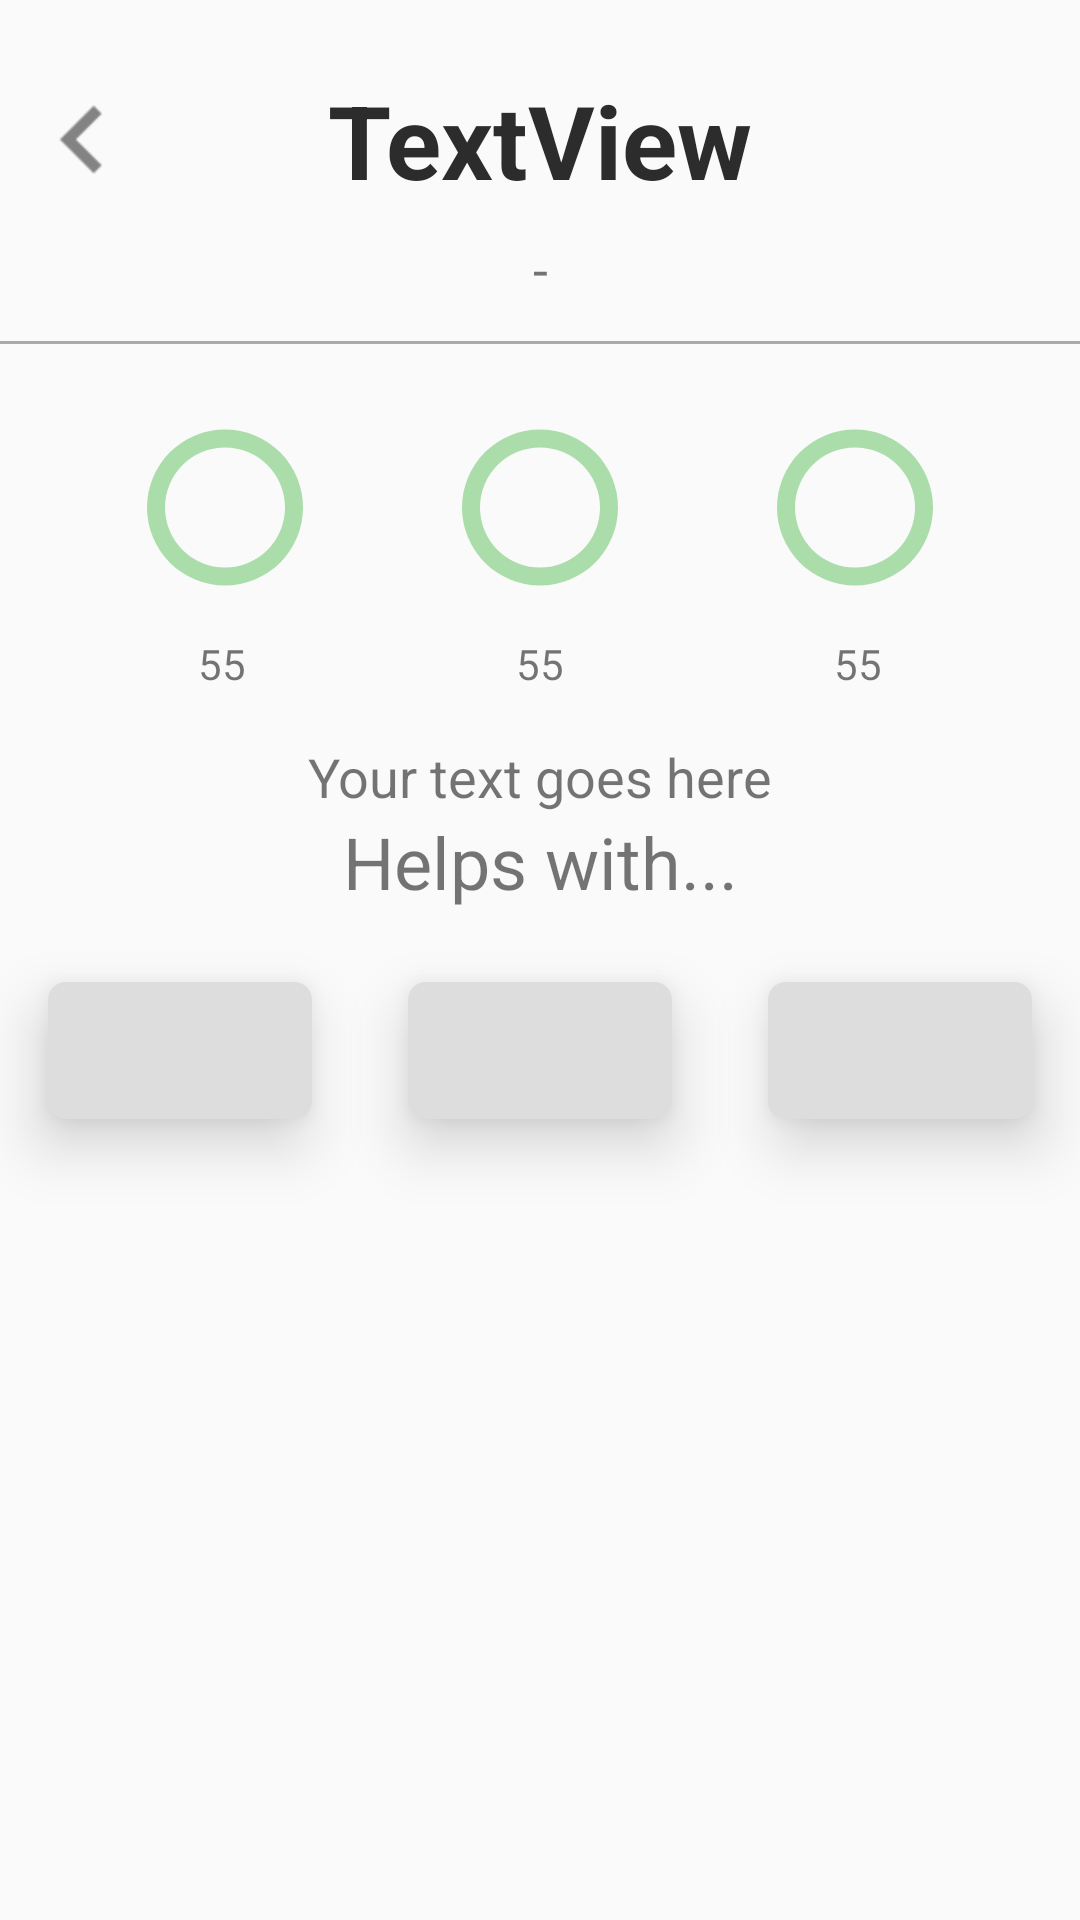

This screen was rendered from an Android layout file. Write that file and the resources it references.
<!-- AndroidManifest.xml: application theme Theme.CharlieCSFair -->
<!-- res/layout/fragment_item_detail.xml -->
<?xml version="1.0" encoding="utf-8"?>
<FrameLayout xmlns:android="http://schemas.android.com/apk/res/android"
    xmlns:app="http://schemas.android.com/apk/res-auto"
    xmlns:tools="http://schemas.android.com/tools"
    android:id="@+id/mainFL"
    android:layout_width="match_parent"
    android:layout_height="match_parent"
    tools:context=".ItemDetailFragment">

    <ScrollView
        android:id="@+id/scroll_view"
        android:layout_width="match_parent"
        android:layout_height="match_parent"
        android:overScrollMode="never">

        <androidx.constraintlayout.widget.ConstraintLayout
            android:layout_width="match_parent"
            android:layout_height="match_parent">


            <TextView
                android:id="@+id/itemTitle"
                android:layout_width="wrap_content"
                android:layout_height="wrap_content"
                android:layout_marginTop="24dp"
                android:text="TextView"
                android:textColor="#2C2C2C"
                android:textSize="34sp"
                android:textStyle="bold"
                app:layout_constraintEnd_toEndOf="parent"
                app:layout_constraintStart_toStartOf="parent"
                app:layout_constraintTop_toTopOf="parent" />

            <TextView
                android:id="@+id/thcLevel"
                android:layout_width="wrap_content"
                android:layout_height="wrap_content"
                android:layout_marginTop="8dp"
                android:text=""
                android:textSize="18sp"
                app:layout_constraintStart_toEndOf="@+id/textView6"
                app:layout_constraintTop_toBottomOf="@+id/itemTitle" />

            <TextView
                android:id="@+id/type"
                android:layout_width="wrap_content"
                android:layout_height="wrap_content"
                android:layout_marginTop="8dp"
                android:text=""
                android:textSize="18sp"
                android:textStyle="bold"
                app:layout_constraintEnd_toStartOf="@+id/textView6"
                app:layout_constraintTop_toBottomOf="@+id/itemTitle" />

            <TextView
                android:id="@+id/textView6"
                android:layout_width="wrap_content"
                android:layout_height="wrap_content"
                android:layout_marginTop="8dp"
                android:text="  -  "
                android:textSize="18sp"
                app:layout_constraintEnd_toEndOf="parent"
                app:layout_constraintStart_toStartOf="parent"
                app:layout_constraintTop_toBottomOf="@+id/itemTitle" />

            <ImageView
                android:id="@+id/backButton"
                android:layout_width="55dp"
                android:layout_height="45dp"
                android:layout_marginTop="24dp"
                android:src="@drawable/ic_back"
                app:layout_constraintStart_toStartOf="parent"
                app:layout_constraintTop_toTopOf="parent" />

            <View
                android:id="@+id/view"
                android:layout_width="match_parent"
                android:layout_height="1dp"
                android:layout_marginTop="12dp"
                android:background="@android:color/darker_gray"
                app:layout_constraintTop_toBottomOf="@+id/textView6"
                tools:layout_editor_absoluteX="-16dp" />

            <TextView
                android:id="@+id/description"
                android:layout_width="wrap_content"
                android:layout_height="wrap_content"
                android:layout_marginTop="16dp"
                android:paddingLeft="20dp"
                android:paddingRight="20dp"
                android:text="Your text goes here"
                android:textSize="18sp"
                app:layout_constraintEnd_toEndOf="parent"
                app:layout_constraintStart_toStartOf="parent"
                app:layout_constraintTop_toBottomOf="@+id/circle2_tv"
                app:lineHeight="20sp" />
            
            
            

            <ProgressBar
                android:id="@+id/circle2"
                android:layout_width="60dp"
                android:layout_height="85dp"
                android:layout_marginTop="12dp"
                android:layout_weight="1"
                android:indeterminateOnly="false"
                android:progressDrawable="@drawable/custom_progress"
                app:layout_constraintEnd_toStartOf="@+id/circle3"
                app:layout_constraintHorizontal_bias="0.5"
                app:layout_constraintStart_toEndOf="@+id/circle1"
                app:layout_constraintTop_toBottomOf="@+id/view" />

            <ProgressBar
                android:id="@+id/circle1"
                android:layout_width="60dp"
                android:layout_height="85dp"
                android:layout_marginTop="12dp"
                android:layout_weight="1"
                android:indeterminateOnly="false"
                android:progressDrawable="@drawable/custom_progress"
                app:layout_constraintEnd_toStartOf="@+id/circle2"
                app:layout_constraintHorizontal_bias="0.5"
                app:layout_constraintStart_toStartOf="parent"
                app:layout_constraintTop_toBottomOf="@+id/view" />

            <ProgressBar
                android:id="@+id/circle3"
                android:layout_width="60dp"
                android:layout_height="85dp"
                android:layout_marginTop="12dp"
                android:layout_weight="1"
                android:indeterminateOnly="false"
                android:progressDrawable="@drawable/custom_progress"
                app:layout_constraintEnd_toEndOf="parent"
                app:layout_constraintHorizontal_bias="0.5"
                app:layout_constraintStart_toEndOf="@+id/circle2"
                app:layout_constraintTop_toBottomOf="@+id/view" />

            <TextView
                android:id="@+id/circle1_tv"
                android:layout_width="wrap_content"
                android:layout_height="wrap_content"
                android:text="55"
                app:layout_constraintEnd_toStartOf="@+id/circle2_tv"
                app:layout_constraintHorizontal_bias="0.5"
                app:layout_constraintStart_toStartOf="parent"
                app:layout_constraintTop_toBottomOf="@+id/circle1" />

            <TextView
                android:id="@+id/circle2_tv"
                android:layout_width="wrap_content"
                android:layout_height="wrap_content"
                android:layout_marginStart="24dp"
                android:layout_marginEnd="24dp"
                android:text="55"
                app:layout_constraintEnd_toStartOf="@+id/circle3_tv"
                app:layout_constraintHorizontal_bias="0.5"
                app:layout_constraintStart_toEndOf="@+id/circle1_tv"
                app:layout_constraintTop_toBottomOf="@+id/circle2" />

            <TextView
                android:id="@+id/circle3_tv"
                android:layout_width="wrap_content"
                android:layout_height="wrap_content"
                android:text="55"
                app:layout_constraintEnd_toEndOf="parent"
                app:layout_constraintHorizontal_bias="0.5"
                app:layout_constraintStart_toEndOf="@+id/circle2_tv"
                app:layout_constraintTop_toBottomOf="@+id/circle3" />

            <TextView
                android:id="@+id/symptom2"
                android:layout_width="wrap_content"
                android:layout_height="wrap_content"
                android:layout_marginTop="24dp"
                android:layout_marginBottom="64dp"
                android:background="@drawable/rounded_corner_bg"
                android:elevation="12dp"
                android:hint="."
                android:padding="12dp"
                android:text="                "
                android:textColor="#000000"
                android:textSize="16sp"
                app:layout_constraintBottom_toBottomOf="parent"
                app:layout_constraintEnd_toEndOf="parent"
                app:layout_constraintStart_toStartOf="parent"
                app:layout_constraintTop_toBottomOf="@+id/helpsWithTV" />

            <TextView

                android:id="@+id/helpsWithTV"
                android:layout_width="wrap_content"
                android:layout_height="wrap_content"
                android:text="Helps with..."
                android:textSize="24sp"
                app:layout_constraintEnd_toEndOf="parent"
                app:layout_constraintStart_toStartOf="parent"
                app:layout_constraintTop_toBottomOf="@+id/description" />

            <TextView
                android:id="@+id/symptom3"
                android:layout_width="wrap_content"
                android:layout_height="wrap_content"
                android:layout_marginStart="32dp"
                android:layout_marginTop="24dp"
                android:background="@drawable/rounded_corner_bg"
                android:elevation="12dp"
                android:hint="."
                android:padding="12dp"
                android:text="                "
                android:textColor="#000000"
                android:textSize="16sp"
                app:layout_constraintStart_toEndOf="@+id/symptom2"
                app:layout_constraintTop_toBottomOf="@+id/helpsWithTV" />

            <TextView
                android:id="@+id/symptom1"
                android:layout_width="wrap_content"
                android:layout_height="wrap_content"
                android:layout_marginTop="24dp"
                android:layout_marginEnd="32dp"
                android:background="@drawable/rounded_corner_bg"
                android:elevation="12dp"
                android:hint="."
                android:padding="12dp"
                android:text="                "
                android:textColor="#000000"
                android:textSize="16sp"
                app:layout_constraintEnd_toStartOf="@+id/symptom2"
                app:layout_constraintTop_toBottomOf="@+id/helpsWithTV" />

            <ImageView
                android:id="@+id/star_icon"
                android:layout_width="41dp"
                android:layout_height="36dp"
                android:layout_marginTop="32dp"
                android:layout_marginEnd="32dp"
                android:src="@drawable/star_stroke"
                app:layout_constraintEnd_toEndOf="parent"
                app:layout_constraintTop_toTopOf="parent" />

        </androidx.constraintlayout.widget.ConstraintLayout>

    </ScrollView>


</FrameLayout>
<!-- resources referenced by this layout -->
<resources>
  <!-- drawable custom_progress (drawable) -->
  <?xml version="1.0" encoding="utf-8"?>
  <layer-list xmlns:android="http://schemas.android.com/apk/res/android">
  
      <item android:id="@android:id/background">
  
          <shape android:shape="ring"
              android:thickness="6dp"
              android:useLevel="false">
  
              <solid android:color="#AADDAA"/>
  
          </shape>
      </item>
  
      <item android:id="@android:id/progress">
  
          <shape android:shape="ring"
              android:thickness="6dp"
              android:useLevel="true">
  
              <solid android:color="#2899A6"/>
  
          </shape>
  
      </item>
  
  </layer-list>
  <!-- drawable ic_back: png bitmap (drawable-hdpi, 154 bytes) -->
  <!-- drawable rounded_corner_bg (drawable) -->
  <?xml version="1.0" encoding="utf-8"?>
  <shape xmlns:android="http://schemas.android.com/apk/res/android" >
  
  
      <solid android:color="#ddd"
          />
  
      <padding
  
          android:left="1dp"
          android:right="1dp"
          android:bottom="1dp"
          android:top="1dp" />
  
      <corners android:radius="6dp"
          />
  
  </shape>
  <style name="Theme.CharlieCSFair" parent="Theme.AppCompat.Light.NoActionBar">
          
          <item name="colorPrimary">@color/appGreen</item>
          <item name="colorPrimaryVariant">@color/purple_700</item>
          <item name="colorOnPrimary">@color/appWhite</item>
          
          <item name="colorSecondary">@color/appWhite</item>
          <item name="colorSecondaryVariant">@color/teal_700</item>
          <item name="colorOnSecondary">@color/black</item>
          
          <item name="android:statusBarColor">?attr/colorPrimary</item>
          
      </style>
  <color name="appGreen">#059032</color>
  <color name="purple_700">#FF3700B3</color>
  <color name="appWhite">#FFFFFFFF</color>
  <color name="teal_700">#FF018786</color>
  <color name="black">#FF000000</color>
</resources>
